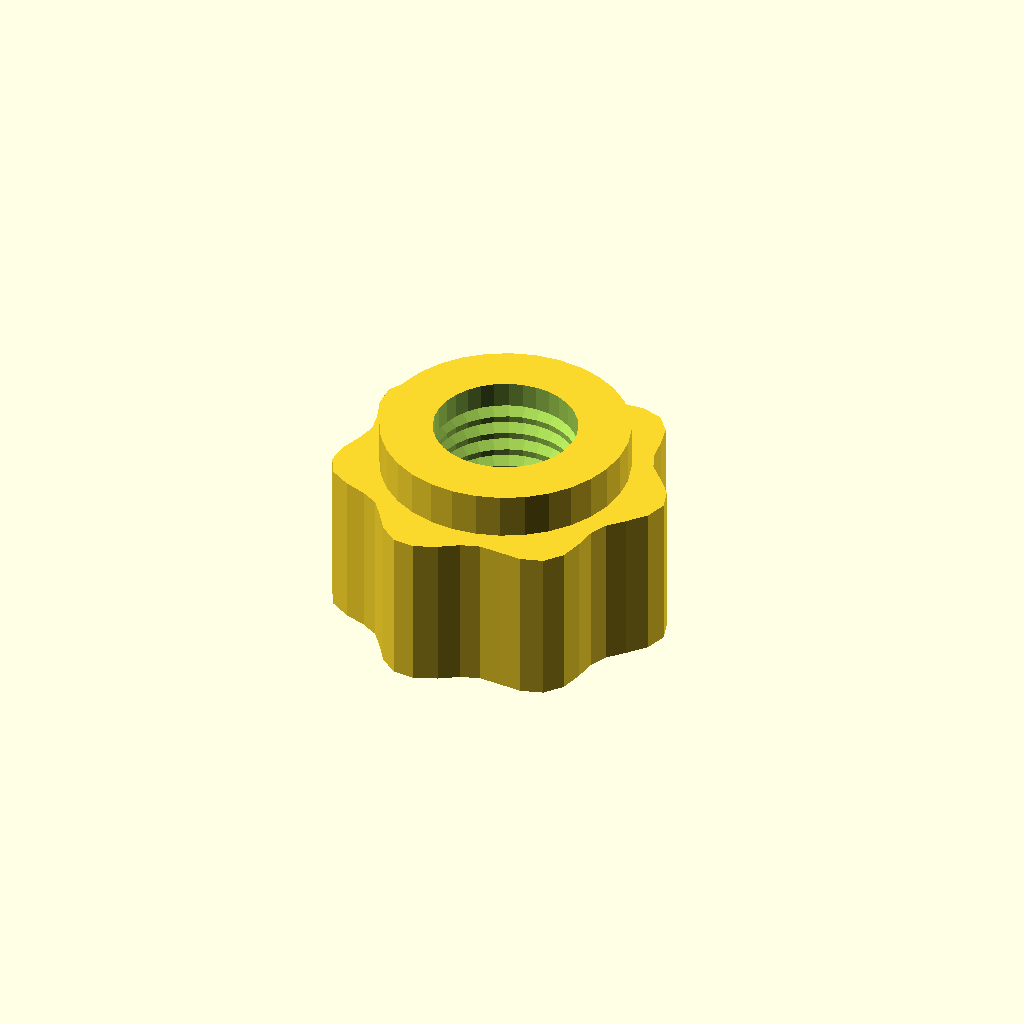
Cell 1 — every parameter at its default value.
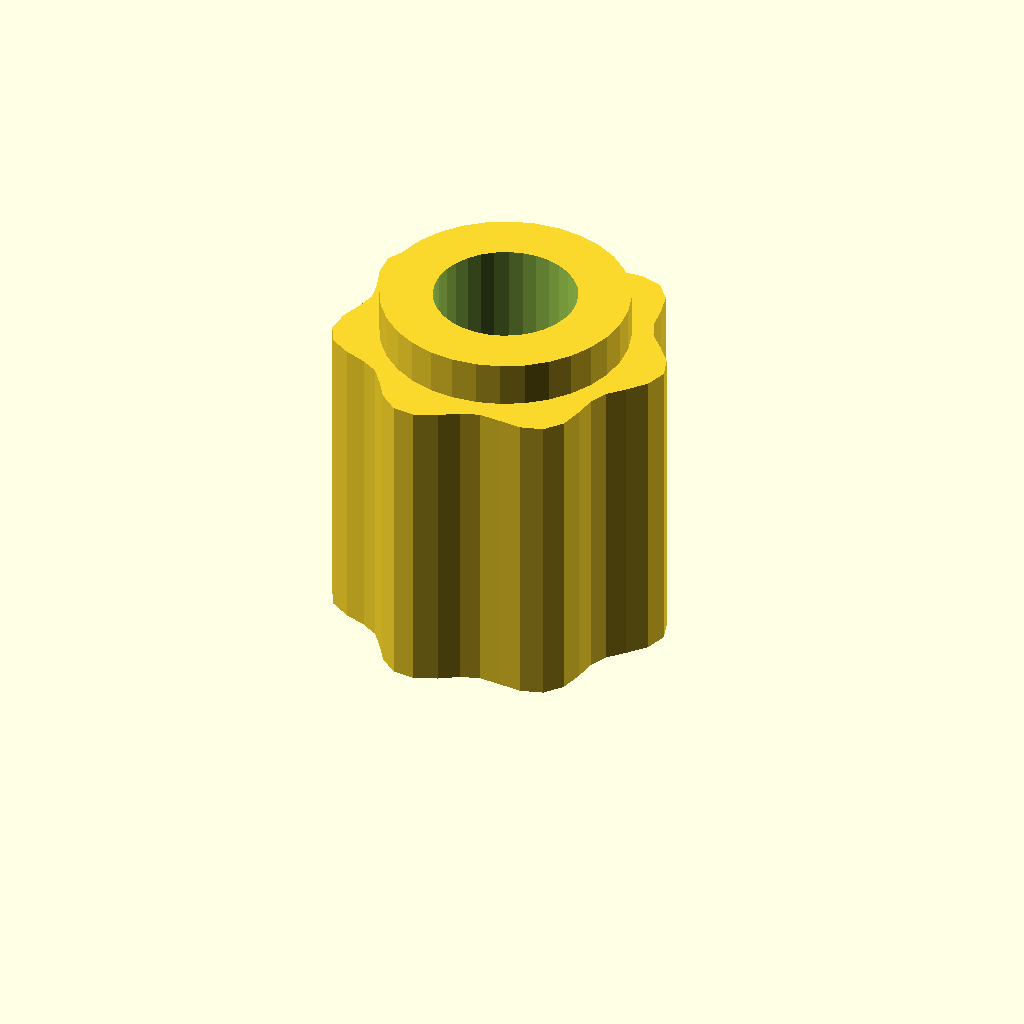
Cell 2 — grip_h set to 28, the other parameters unchanged.
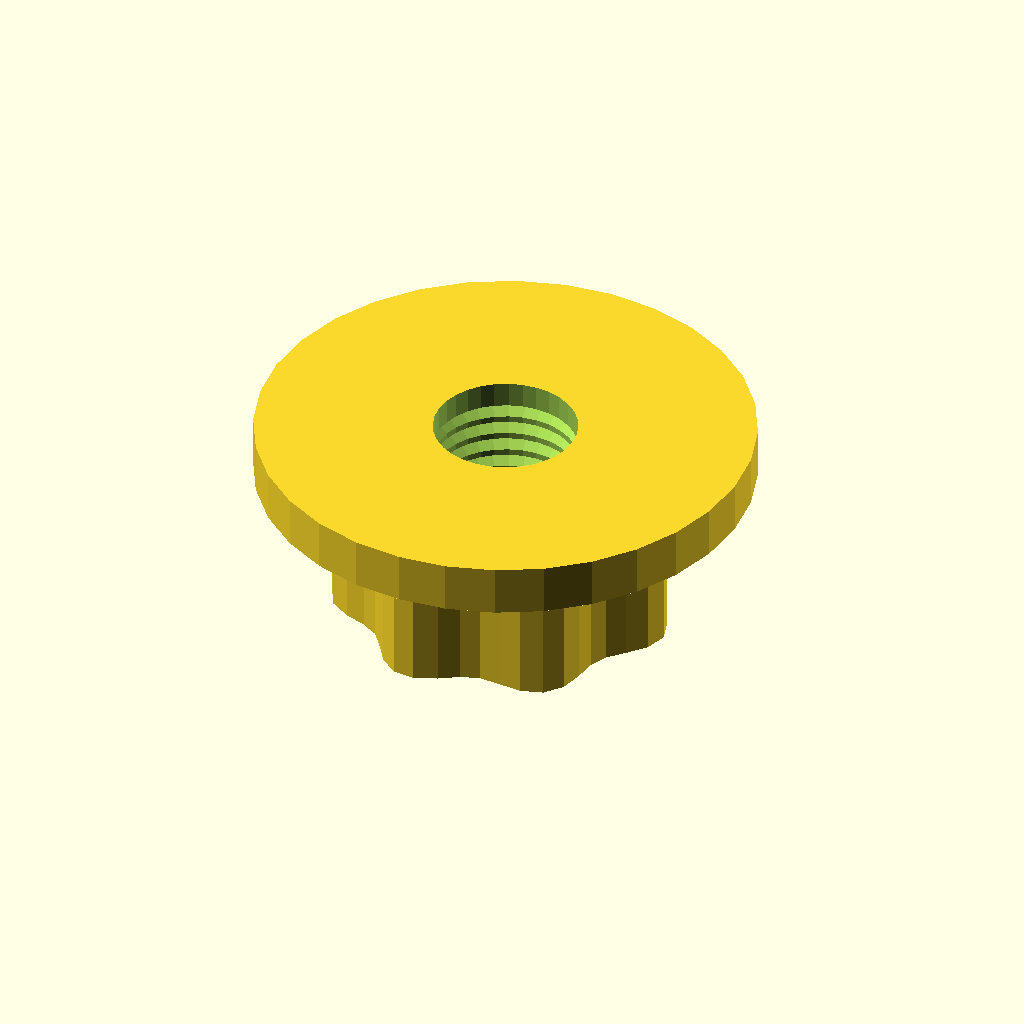
Cell 3 — boss_d set to 44, the other parameters unchanged.
One fixed orthographic camera (rotation 55°, 0°, 25°; colour scheme Cornfield) for every cell.
The OpenSCAD source (optional_data/data/gen3/thumbscrews/part_0071.scad):
$fn = 32;

// ----------------------------------------------------------------------
// Thumb nut: 7 lobe grip, 18 mm tall, M12.7 thread
// ----------------------------------------------------------------------

// --- parameters (mm) ---
base_r = 14;              // grip base radius
lobe_amp = 1.2;           // lobe height above the base radius
lobes = 7;                // number of grip lobes
grip_h = 14;              // grip height
boss_d = 22;              // threaded boss diameter
boss_h = 4;               // boss height
bore_d = 12.7;            // thread core diameter
pitch = 1.75;             // thread pitch
thread_d = 1.05;          // thread depth

grip = [[15.2, 0], [14.604, 1.923], [13.223, 3.543], [11.91, 4.933], [11.224, 6.48], [10.983, 8.427], [10.499, 10.499], [9.247, 12.051], [7.3, 12.644], [5.182, 12.51], [3.323, 12.403], [1.703, 12.936], [0, 14], [-1.952, 14.824], [-3.923, 14.643], [-5.533, 13.359], [-6.7, 11.605], [-7.798, 10.163], [-9.299, 9.299], [-11.231, 8.618], [-13.024, 7.52], [-13.959, 5.782], [-13.823, 3.704], [-13.156, 1.732], [-12.8, 0], [-13.156, -1.732], [-13.823, -3.704], [-13.959, -5.782], [-13.024, -7.52], [-11.231, -8.618], [-9.299, -9.299], [-7.798, -10.163], [-6.7, -11.605], [-5.533, -13.359], [-3.923, -14.643], [-1.952, -14.824], [0, -14], [1.703, -12.936], [3.323, -12.403], [5.182, -12.51], [7.3, -12.644], [9.247, -12.051], [10.499, -10.499], [10.983, -8.427], [11.224, -6.48], [11.91, -4.933], [13.223, -3.543], [14.604, -1.923]];

difference() {
  union() {
    /* grip outline extruded straight up */
    linear_extrude(height = grip_h) polygon(grip);
    /* boss sunk half a millimetre into the grip */
    translate([0, 0, grip_h - 0.5]) cylinder(h = boss_h + 0.5, d = boss_d);
  }
  /* threaded bore through grip and boss */
  translate([0, 0, -2.5]) cylinder(h = grip_h + boss_h + 5, d = bore_d);
  translate([0, 0, 2.0]) rotate_extrude() polygon([[5.35, 0], [5.35, 14], [5.85, 14], [7.4, 13.125], [5.85, 12.25], [7.4, 11.375], [5.85, 10.5], [7.4, 9.625], [5.85, 8.75], [7.4, 7.875], [5.85, 7], [7.4, 6.125], [5.85, 5.25], [7.4, 4.375], [5.85, 3.5], [7.4, 2.625], [5.85, 0], [5.35, 0]]);
}
Customizer parameters (derived from the source; name, type, default, range or options):
base_r: number, default 14
lobe_amp: number, default 1.2
lobes: number, default 7
grip_h: number, default 14
boss_d: number, default 22
boss_h: number, default 4
bore_d: number, default 12.7
pitch: number, default 1.75
thread_d: number, default 1.05
